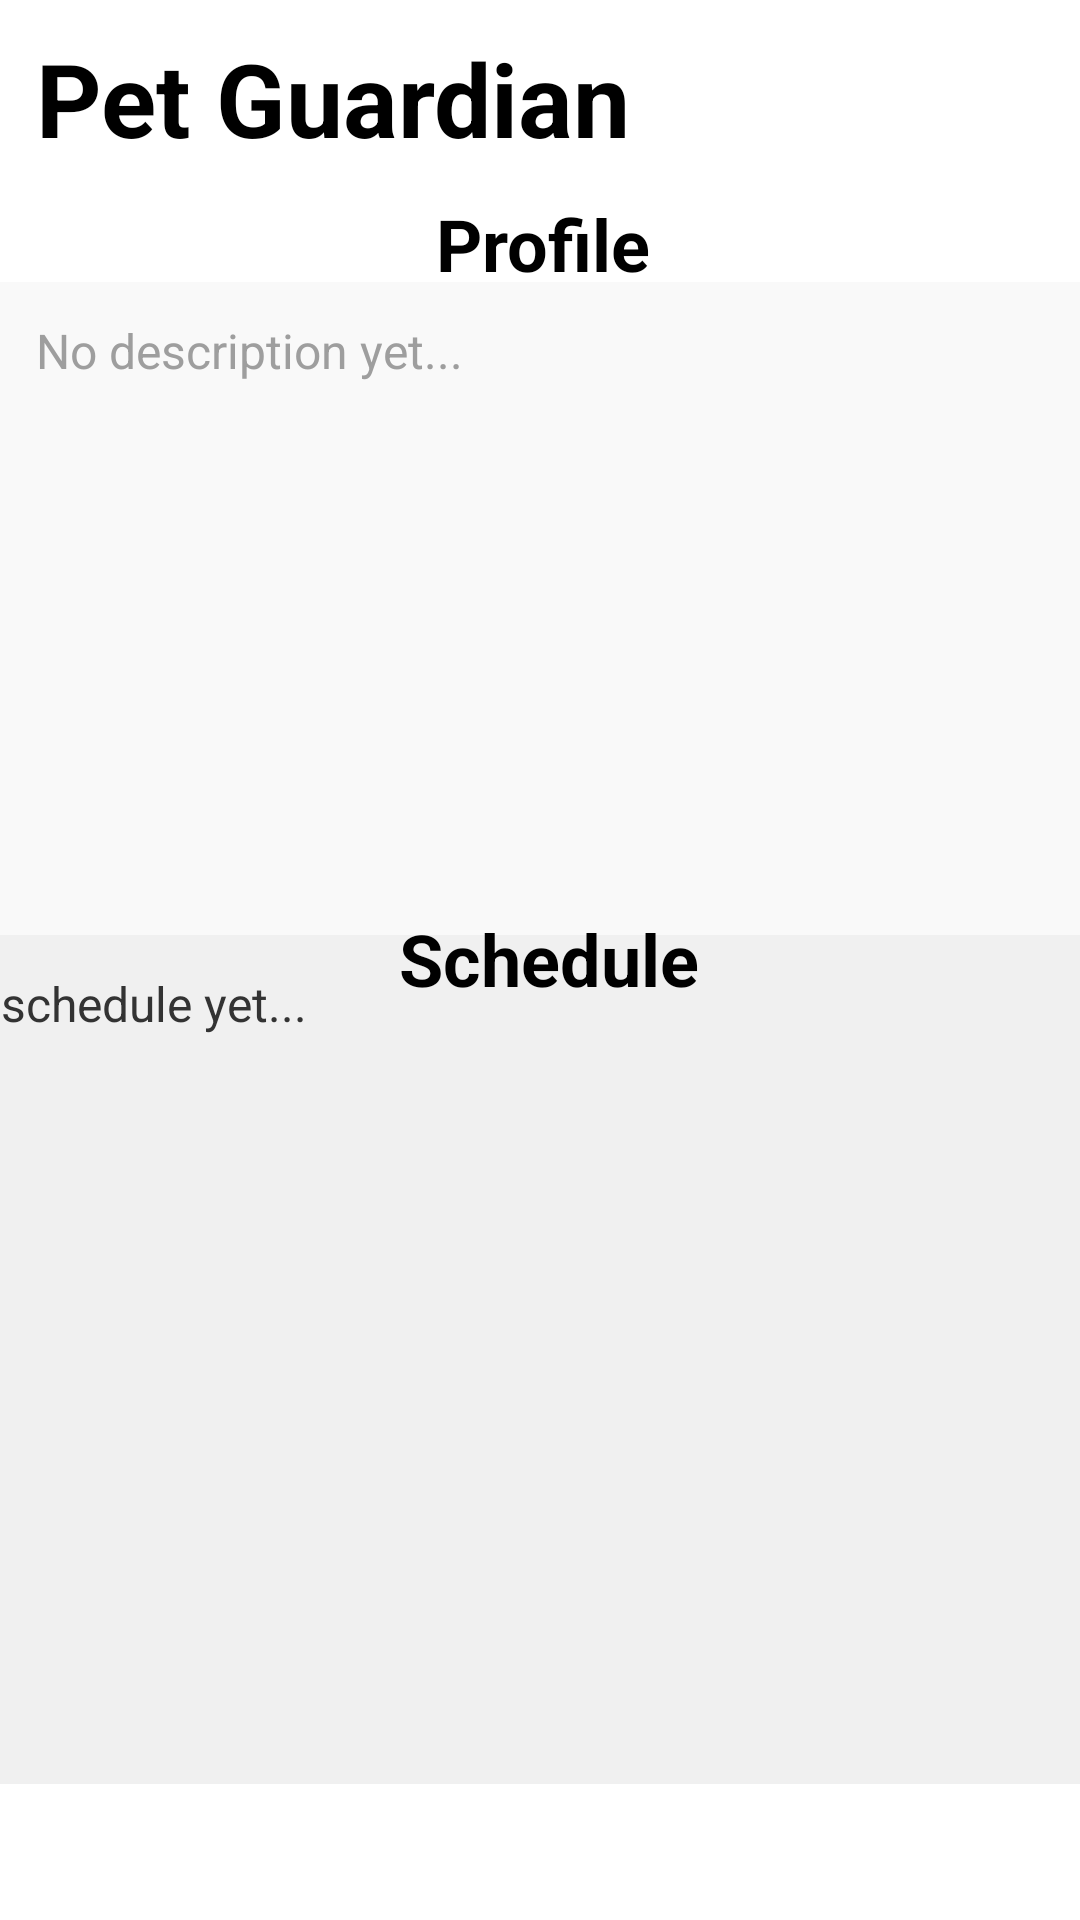

Here is an Android app screen rendered from its layout file. Give the layout XML and the strings, colors and styles it references.
<!-- AndroidManifest.xml: application theme Theme.PetGuardian -->
<!-- res/layout/activity_second_page_pg.xml -->
<?xml version="1.0" encoding="utf-8"?>
<androidx.constraintlayout.widget.ConstraintLayout xmlns:android="http://schemas.android.com/apk/res/android"
    xmlns:app="http://schemas.android.com/apk/res-auto"
    xmlns:tools="http://schemas.android.com/tools"
    android:id="@+id/main"
    android:layout_width="match_parent"
    android:layout_height="match_parent"
    android:background="#ffff"
    tools:context=".SecondPagePG">

    
    <ImageView
        android:layout_width="413dp"
        android:layout_height="60dp"
        android:scaleType="centerCrop"
        app:layout_constraintBottom_toBottomOf="parent"
        app:layout_constraintEnd_toEndOf="parent"
        app:layout_constraintStart_toStartOf="parent"
        app:layout_constraintTop_toTopOf="parent"
        app:layout_constraintVertical_bias="0.0"
        app:srcCompat="@drawable/pawpics" />

    
    <ImageView
        android:id="@+id/view"
        android:layout_width="413dp"
        android:layout_height="61dp"
        android:scaleType="centerCrop"
        app:layout_constraintBottom_toBottomOf="parent"
        app:layout_constraintEnd_toEndOf="parent"
        app:layout_constraintStart_toStartOf="parent"
        app:layout_constraintTop_toTopOf="parent"
        app:layout_constraintVertical_bias="1.0"
        app:srcCompat="@drawable/pawpics" />

    
    <ImageView
        android:id="@+id/view2"
        android:layout_width="416dp"
        android:layout_height="50dp"
        android:scaleType="centerCrop"
        app:layout_constraintBottom_toBottomOf="parent"
        app:layout_constraintEnd_toEndOf="parent"
        app:layout_constraintStart_toStartOf="parent"
        app:layout_constraintTop_toTopOf="parent"
        app:srcCompat="@drawable/pawpics" />

    
    <ImageView
        android:id="@+id/view3"
        android:layout_width="413dp"
        android:layout_height="49dp"
        android:scaleType="centerCrop"
        app:layout_constraintBottom_toBottomOf="parent"
        app:layout_constraintEnd_toEndOf="parent"
        app:layout_constraintStart_toStartOf="parent"
        app:layout_constraintTop_toTopOf="parent"
        app:layout_constraintVertical_bias="0.101"
        app:srcCompat="@drawable/pawpics" />

    

    

    <TextView
        android:id="@+id/textView6"
        android:layout_width="wrap_content"
        android:layout_height="wrap_content"
        android:text="Pet Guardian"
        android:textColor="#000000"
        android:textSize="34sp"
        android:textStyle="bold"
        app:layout_constraintBottom_toBottomOf="parent"
        app:layout_constraintEnd_toEndOf="parent"
        app:layout_constraintHorizontal_bias="0.075"
        app:layout_constraintStart_toStartOf="parent"
        app:layout_constraintTop_toTopOf="parent"
        app:layout_constraintVertical_bias="0.017" />

    <ScrollView
        android:id="@+id/descriptionScroll"
        android:layout_width="415dp"
        android:layout_height="226dp"
        android:background="#F9F9F9"
        android:fillViewport="true"
        android:padding="12dp"
        app:layout_constraintBottom_toBottomOf="parent"
        app:layout_constraintEnd_toEndOf="parent"
        app:layout_constraintHorizontal_bias="0.0"
        app:layout_constraintStart_toStartOf="parent"
        app:layout_constraintTop_toTopOf="parent"
        app:layout_constraintVertical_bias="0.227">

        <TextView
            android:id="@+id/descriptionText"
            android:layout_width="match_parent"
            android:layout_height="wrap_content"
            android:gravity="start"
            android:text="No description yet..."
            android:textColor="@color/medium_grey"
            android:textSize="16sp" />

    </ScrollView>

    
    <LinearLayout
        android:id="@+id/dynamicDescriptionContainer"
        android:layout_width="match_parent"
        android:layout_height="wrap_content"
        android:orientation="vertical" />

    
    <TextView
        android:id="@+id/textView7"
        android:layout_width="wrap_content"
        android:layout_height="wrap_content"
        android:clickable="true"
        android:focusable="true"
        android:padding="12dp"
        android:text="Profile"
        android:textColor="@android:color/black"
        android:textSize="24sp"
        android:textStyle="bold"
        app:layout_constraintBottom_toBottomOf="parent"
        app:layout_constraintEnd_toEndOf="parent"
        app:layout_constraintHorizontal_bias="0.504"
        app:layout_constraintStart_toStartOf="parent"
        app:layout_constraintTop_toTopOf="parent"
        app:layout_constraintVertical_bias="0.091" />

    
    <ImageView
        android:id="@+id/imageView20"
        android:layout_width="43dp"
        android:layout_height="39dp"
        app:layout_constraintBottom_toBottomOf="parent"
        app:layout_constraintEnd_toEndOf="parent"
        app:layout_constraintStart_toStartOf="parent"
        app:layout_constraintTop_toTopOf="parent"
        app:layout_constraintVertical_bias="0.986"
        app:srcCompat="@drawable/mic" />

    
    <FrameLayout
        android:id="@+id/tapMedical"
        android:layout_width="91dp"
        android:layout_height="50dp"
        android:background="@android:color/transparent"
        android:clickable="true"
        android:focusable="true"
        app:layout_constraintBottom_toBottomOf="parent"
        app:layout_constraintEnd_toEndOf="parent"
        app:layout_constraintHorizontal_bias="0.126"
        app:layout_constraintStart_toStartOf="parent"
        app:layout_constraintTop_toTopOf="parent"
        app:layout_constraintVertical_bias="1.0" />

    
    <ImageView
        android:id="@+id/imageView2"
        android:layout_width="99dp"
        android:layout_height="40dp"
        android:contentDescription="Filescon"
        app:layout_constraintBottom_toBottomOf="@id/tapMedical"
        app:layout_constraintEnd_toEndOf="@id/tapMedical"
        app:layout_constraintHorizontal_bias="0.472"
        app:layout_constraintStart_toStartOf="@id/tapMedical"
        app:layout_constraintTop_toTopOf="@id/tapMedical"
        app:srcCompat="@drawable/folder" />

    
    <ScrollView
        android:id="@+id/scheduleScroll"
        android:layout_width="415dp"
        android:layout_height="283dp"
        android:background="#F0F0F0"
        android:fillViewport="true"
        android:padding="12dp"
        app:layout_constraintBottom_toBottomOf="parent"
        app:layout_constraintEnd_toEndOf="parent"
        app:layout_constraintHorizontal_bias="0.666"
        app:layout_constraintStart_toStartOf="parent"
        app:layout_constraintTop_toTopOf="parent"
        app:layout_constraintVertical_bias="0.873">

        <TextView
            android:id="@+id/scheduleNote"
            android:layout_width="match_parent"
            android:layout_height="wrap_content"
            android:text="No schedule yet..."
            android:textColor="#333333"
            android:textSize="16sp" />
    </ScrollView>

    
    <TextView
        android:id="@+id/textView16"
        android:layout_width="wrap_content"
        android:layout_height="wrap_content"
        android:text="Schedule"
        android:textColor="#000000"
        android:textSize="24sp"
        android:textStyle="bold"
        app:layout_constraintBottom_toBottomOf="parent"
        app:layout_constraintEnd_toEndOf="parent"
        app:layout_constraintHorizontal_bias="0.511"
        app:layout_constraintStart_toStartOf="parent"
        app:layout_constraintTop_toTopOf="parent"
        app:layout_constraintVertical_bias="0.499" />

    
    <FrameLayout
        android:id="@+id/tapSchedule"
        android:layout_width="101dp"
        android:layout_height="32dp"
        android:clickable="true"
        android:focusable="true"
        app:layout_constraintBottom_toBottomOf="@+id/textView16"
        app:layout_constraintEnd_toEndOf="@+id/textView16"
        app:layout_constraintHorizontal_bias="0.0"
        app:layout_constraintStart_toStartOf="@+id/textView16"
        app:layout_constraintTop_toTopOf="@+id/textView16"
        app:layout_constraintVertical_bias="1.0" />

    
    <ImageView
        android:id="@+id/note"
        android:layout_width="54dp"
        android:layout_height="40dp"
        app:layout_constraintBottom_toBottomOf="parent"
        app:layout_constraintEnd_toEndOf="parent"
        app:layout_constraintHorizontal_bias="0.831"
        app:layout_constraintStart_toStartOf="parent"
        app:layout_constraintTop_toTopOf="parent"
        app:layout_constraintVertical_bias="0.988"
        app:srcCompat="@drawable/wirte" />

    
    <ImageView
        android:id="@+id/imageView11"
        android:layout_width="74dp"
        android:layout_height="41dp"
        app:layout_constraintBottom_toBottomOf="parent"
        app:layout_constraintEnd_toEndOf="parent"
        app:layout_constraintHorizontal_bias="1.0"
        app:layout_constraintStart_toStartOf="parent"
        app:layout_constraintTop_toTopOf="parent"
        app:layout_constraintVertical_bias="0.017"
        app:srcCompat="@drawable/info_removebg_preview" />

</androidx.constraintlayout.widget.ConstraintLayout>
<!-- resources referenced by this layout -->
<resources>
  <color name="medium_grey">#9E9E9E</color>
  <!-- drawable info_removebg_preview: png bitmap (drawable, 27312 bytes) -->
  <!-- drawable pawpics: jpg bitmap (drawable, 139676 bytes) -->
  <style name="Theme.PetGuardian" parent="Theme.MaterialComponents.DayNight.NoActionBar">
          
          <item name="colorPrimary">@color/primary_green</item>
          <item name="colorPrimaryVariant">@color/primary_green</item>
          <item name="colorOnPrimary">@color/pure_white</item>
  
          <item name="colorSecondary">@color/medium_grey</item>
          <item name="colorOnSecondary">@color/pure_black</item>
  
          
          <item name="android:colorBackground">@color/pure_white</item>
          <item name="android:textColorPrimary">@color/pure_black</item>
          <item name="android:textColorSecondary">@color/medium_grey</item>
      </style>
  <color name="primary_green">#4CAF50</color>
  <color name="pure_white">#FFFFFF</color>
  <color name="pure_black">#000000</color>
</resources>
